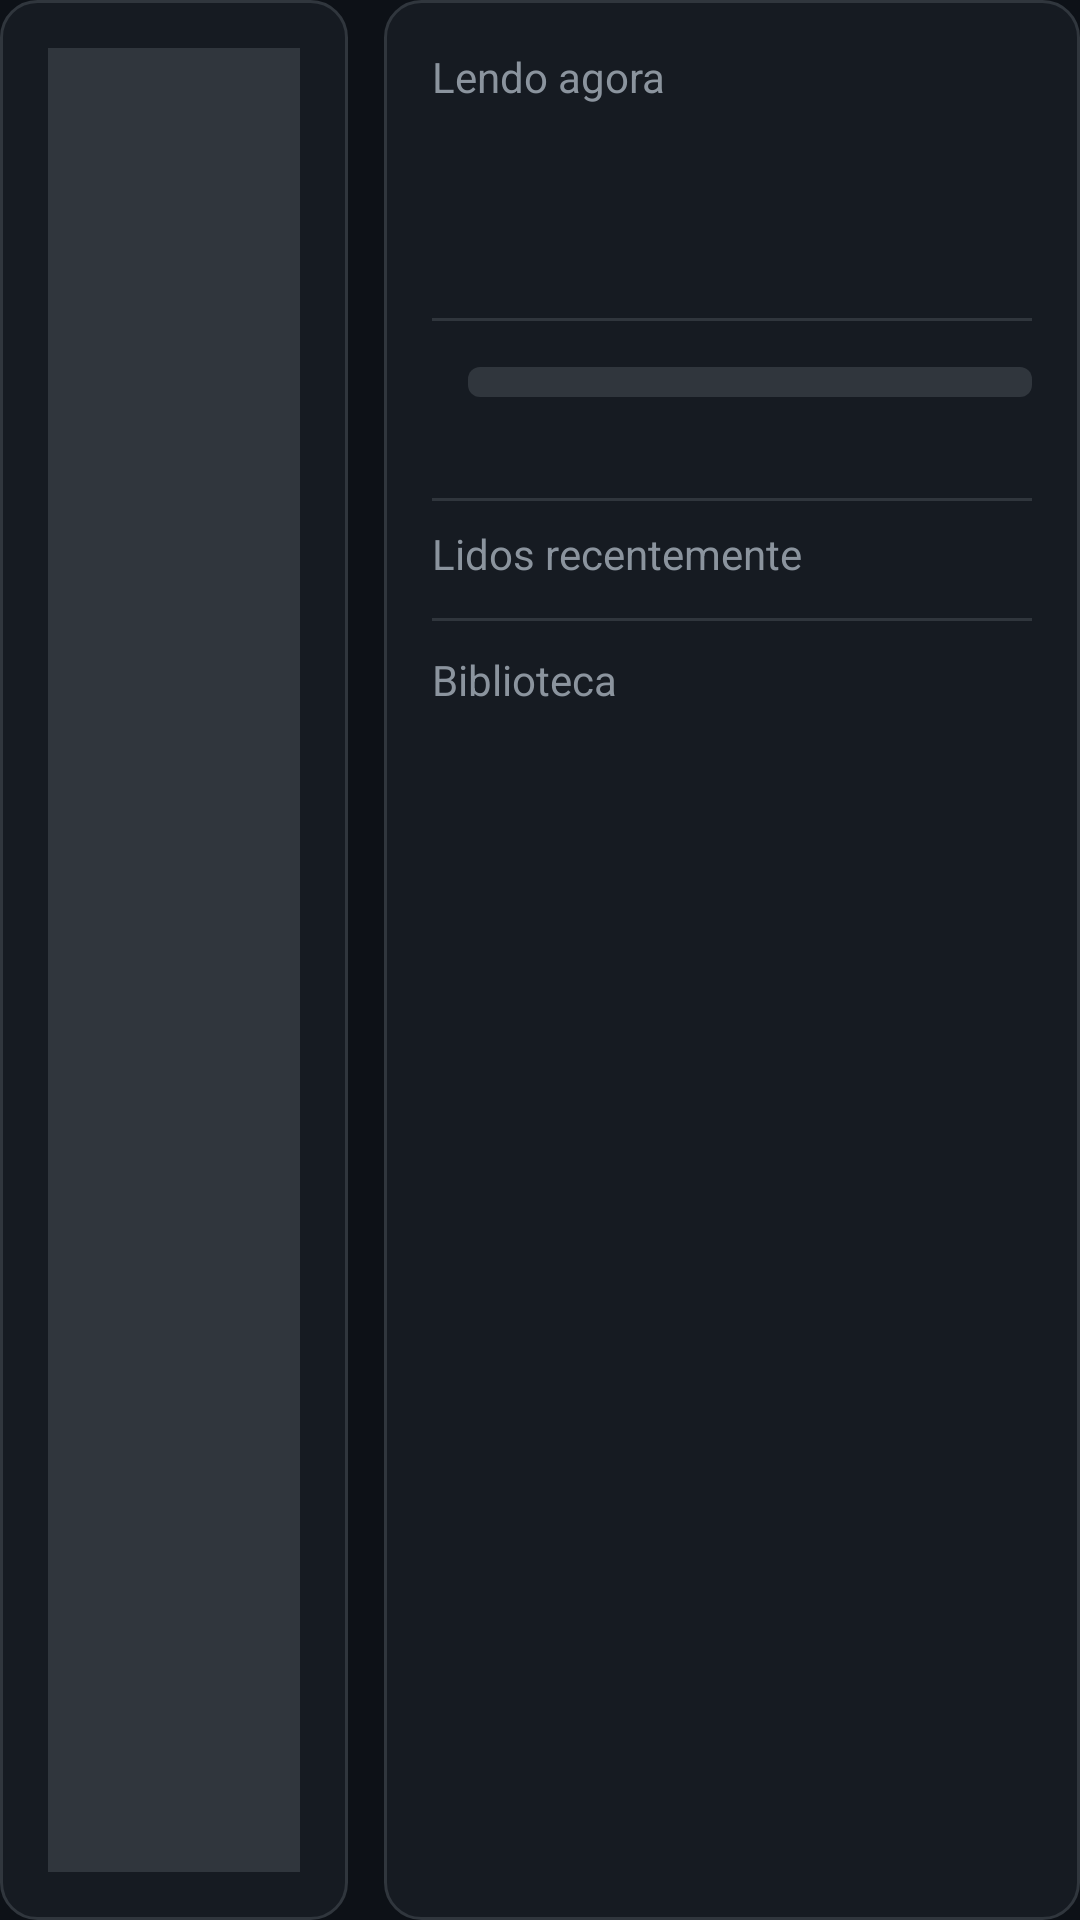

The Android layout XML behind this screen, and the referenced resources:
<!-- AndroidManifest.xml: application theme Theme.PP5RDStatus -->
<!-- res/layout/screen_leitura.xml -->
<?xml version="1.0" encoding="utf-8"?>
<LinearLayout xmlns:android="http://schemas.android.com/apk/res/android"
    xmlns:tools="http://schemas.android.com/tools"
    android:layout_width="match_parent"
    android:layout_height="match_parent"
    android:orientation="horizontal"
    android:baselineAligned="false">

    
    <LinearLayout
        android:layout_width="0dp"
        android:layout_height="match_parent"
        android:layout_weight="1"
        android:layout_marginEnd="6dp"
        style="@style/CardStyle"
        android:gravity="center"
        android:orientation="vertical">

        <ImageView
            android:id="@+id/bookCover"
            android:layout_width="match_parent"
            android:layout_height="match_parent"
            android:scaleType="fitCenter"
            android:adjustViewBounds="true"
            android:padding="8dp"
            android:background="@color/card_border"
            tools:src="@color/accent_orange" />

    </LinearLayout>

    
    <LinearLayout
        android:layout_width="0dp"
        android:layout_height="match_parent"
        android:layout_weight="2"
        android:layout_marginStart="6dp"
        style="@style/CardStyle"
        android:orientation="vertical">

        <TextView
            android:layout_width="wrap_content"
            android:layout_height="wrap_content"
            android:text="Lendo agora"
            style="@style/LabelText" />

        <TextView
            android:id="@+id/bookTitle"
            android:layout_width="match_parent"
            android:layout_height="wrap_content"
            android:layout_marginTop="8dp"
            android:textSize="22sp"
            android:textStyle="bold"
            android:textColor="@color/text_primary"
            android:maxLines="2"
            android:ellipsize="end"
            tools:text="Christine" />

        <TextView
            android:id="@+id/bookAuthor"
            android:layout_width="match_parent"
            android:layout_height="wrap_content"
            android:layout_marginTop="4dp"
            android:textSize="16sp"
            android:textColor="@color/text_secondary"
            tools:text="Stephen King" />

        <View
            android:layout_width="match_parent"
            android:layout_height="1dp"
            android:layout_marginVertical="8dp"
            android:background="@color/card_border" />

        <LinearLayout
            android:layout_width="match_parent"
            android:layout_height="wrap_content"
            android:orientation="horizontal"
            android:gravity="center_vertical">

            <TextView
                android:id="@+id/bookProgress"
                android:layout_width="wrap_content"
                android:layout_height="wrap_content"
                android:textSize="32sp"
                android:textStyle="bold"
                android:textColor="@color/accent_orange"
                tools:text="47%" />

            <LinearLayout
                android:layout_width="0dp"
                android:layout_height="wrap_content"
                android:layout_weight="1"
                android:layout_marginStart="12dp"
                android:orientation="vertical">

                <FrameLayout
                    android:layout_width="match_parent"
                    android:layout_height="10dp"
                    android:background="@drawable/progress_background">

                    <View
                        android:id="@+id/bookProgressBar"
                        android:layout_width="0dp"
                        android:layout_height="match_parent"
                        android:background="@color/accent_orange" />
                </FrameLayout>

                <TextView
                    android:id="@+id/bookDevice"
                    android:layout_width="wrap_content"
                    android:layout_height="wrap_content"
                    android:layout_marginTop="2dp"
                    android:textSize="12sp"
                    android:textColor="@color/text_secondary"
                    tools:text="CrossInk X4" />
            </LinearLayout>
        </LinearLayout>

        <View
            android:layout_width="match_parent"
            android:layout_height="1dp"
            android:layout_marginVertical="8dp"
            android:background="@color/card_border" />

        <TextView
            android:layout_width="wrap_content"
            android:layout_height="wrap_content"
            android:text="Lidos recentemente"
            style="@style/LabelText" />

        <LinearLayout
            android:id="@+id/recentBooksContainer"
            android:layout_width="match_parent"
            android:layout_height="wrap_content"
            android:layout_marginTop="4dp"
            android:orientation="vertical" />

        <View
            android:layout_width="match_parent"
            android:layout_height="1dp"
            android:layout_marginVertical="8dp"
            android:background="@color/card_border" />

        <LinearLayout
            android:layout_width="match_parent"
            android:layout_height="wrap_content"
            android:orientation="horizontal">

            <TextView
                android:layout_width="0dp"
                android:layout_height="wrap_content"
                android:layout_weight="1"
                android:text="Biblioteca"
                style="@style/LabelText" />

            <TextView
                android:id="@+id/bookCount"
                android:layout_width="wrap_content"
                android:layout_height="wrap_content"
                style="@style/ValueText"
                tools:text="150 ebooks" />
        </LinearLayout>

    </LinearLayout>

</LinearLayout>
<!-- resources referenced by this layout -->
<resources>
  <color name="accent_orange">#FC8019</color>
  <color name="card_border">#30363D</color>
  <color name="text_primary">#E6EDF3</color>
  <color name="text_secondary">#8B949E</color>
  <!-- drawable progress_background (drawable) -->
  <?xml version="1.0" encoding="utf-8"?>
  <shape xmlns:android="http://schemas.android.com/apk/res/android"
      android:shape="rectangle">
      <solid android:color="@color/bar_background" />
      <corners android:radius="4dp" />
  </shape>
  <style name="CardStyle">
          <item name="android:background">@drawable/card_background</item>
          <item name="android:padding">16dp</item>
      </style>
  <style name="LabelText">
          <item name="android:textSize">14sp</item>
          <item name="android:textColor">@color/text_secondary</item>
      </style>
  <style name="ValueText">
          <item name="android:textSize">16sp</item>
          <item name="android:textColor">@color/text_primary</item>
      </style>
  <style name="Theme.PP5RDStatus" parent="Theme.Material3.Dark.NoActionBar">
          <item name="android:windowBackground">@color/background</item>
          <item name="android:statusBarColor">@color/background</item>
          <item name="android:navigationBarColor">@color/background</item>
          <item name="colorPrimary">@color/accent_orange</item>
          <item name="colorPrimaryVariant">@color/accent_orange</item>
          <item name="colorOnPrimary">@color/background</item>
          <item name="colorSecondary">@color/accent_blue</item>
          <item name="android:textColorPrimary">@color/text_primary</item>
          <item name="android:textColorSecondary">@color/text_secondary</item>
      </style>
  <color name="bar_background">#30363D</color>
  <!-- drawable card_background (drawable) -->
  <?xml version="1.0" encoding="utf-8"?>
  <shape xmlns:android="http://schemas.android.com/apk/res/android"
      android:shape="rectangle">
      <solid android:color="@color/card" />
      <corners android:radius="12dp" />
      <stroke android:width="1dp" android:color="@color/card_border" />
  </shape>
  <color name="background">#0D1117</color>
  <color name="accent_blue">#58A6FF</color>
  <color name="card">#161B22</color>
</resources>
